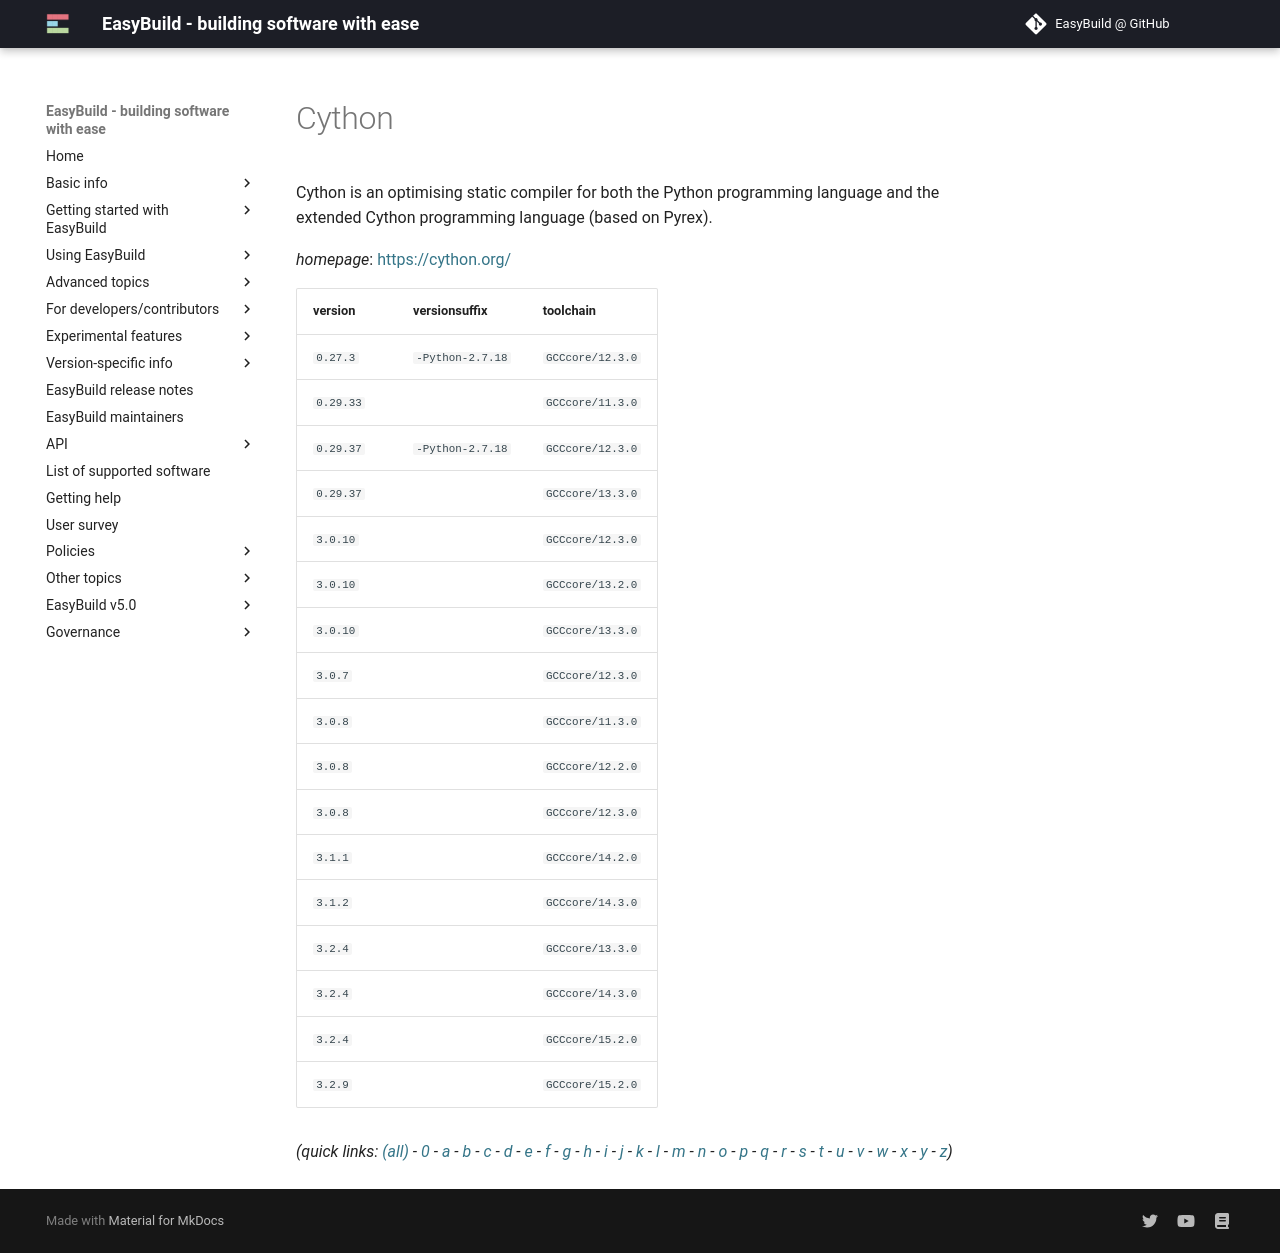

repository: easybuilders/easybuild-docs · page: version-specific/supported-software/c/Cython/index.html · generator: mkdocs

---
search:
  boost: 0.5
---
# Cython

Cython is an optimising static compiler for both the Python programming language and the extended Cython programming language (based on Pyrex).

*homepage*: <https://cython.org/>

version | versionsuffix | toolchain
--------|---------------|----------
``0.27.3`` | ``-Python-2.7.18`` | ``GCCcore/12.3.0``
``0.29.33`` |  | ``GCCcore/11.3.0``
``0.29.37`` | ``-Python-2.7.18`` | ``GCCcore/12.3.0``
``0.29.37`` |  | ``GCCcore/13.3.0``
``3.0.10`` |  | ``GCCcore/12.3.0``
``3.0.10`` |  | ``GCCcore/13.2.0``
``3.0.10`` |  | ``GCCcore/13.3.0``
``3.0.7`` |  | ``GCCcore/12.3.0``
``3.0.8`` |  | ``GCCcore/11.3.0``
``3.0.8`` |  | ``GCCcore/12.2.0``
``3.0.8`` |  | ``GCCcore/12.3.0``
``3.1.1`` |  | ``GCCcore/14.2.0``
``3.1.2`` |  | ``GCCcore/14.3.0``
``3.2.4`` |  | ``GCCcore/14.3.0``
``3.2.4`` |  | ``GCCcore/15.2.0``


*(quick links: [(all)](../index.md) - [0](../0/index.md) - [a](../a/index.md) - [b](../b/index.md) - [c](../c/index.md) - [d](../d/index.md) - [e](../e/index.md) - [f](../f/index.md) - [g](../g/index.md) - [h](../h/index.md) - [i](../i/index.md) - [j](../j/index.md) - [k](../k/index.md) - [l](../l/index.md) - [m](../m/index.md) - [n](../n/index.md) - [o](../o/index.md) - [p](../p/index.md) - [q](../q/index.md) - [r](../r/index.md) - [s](../s/index.md) - [t](../t/index.md) - [u](../u/index.md) - [v](../v/index.md) - [w](../w/index.md) - [x](../x/index.md) - [y](../y/index.md) - [z](../z/index.md))*
